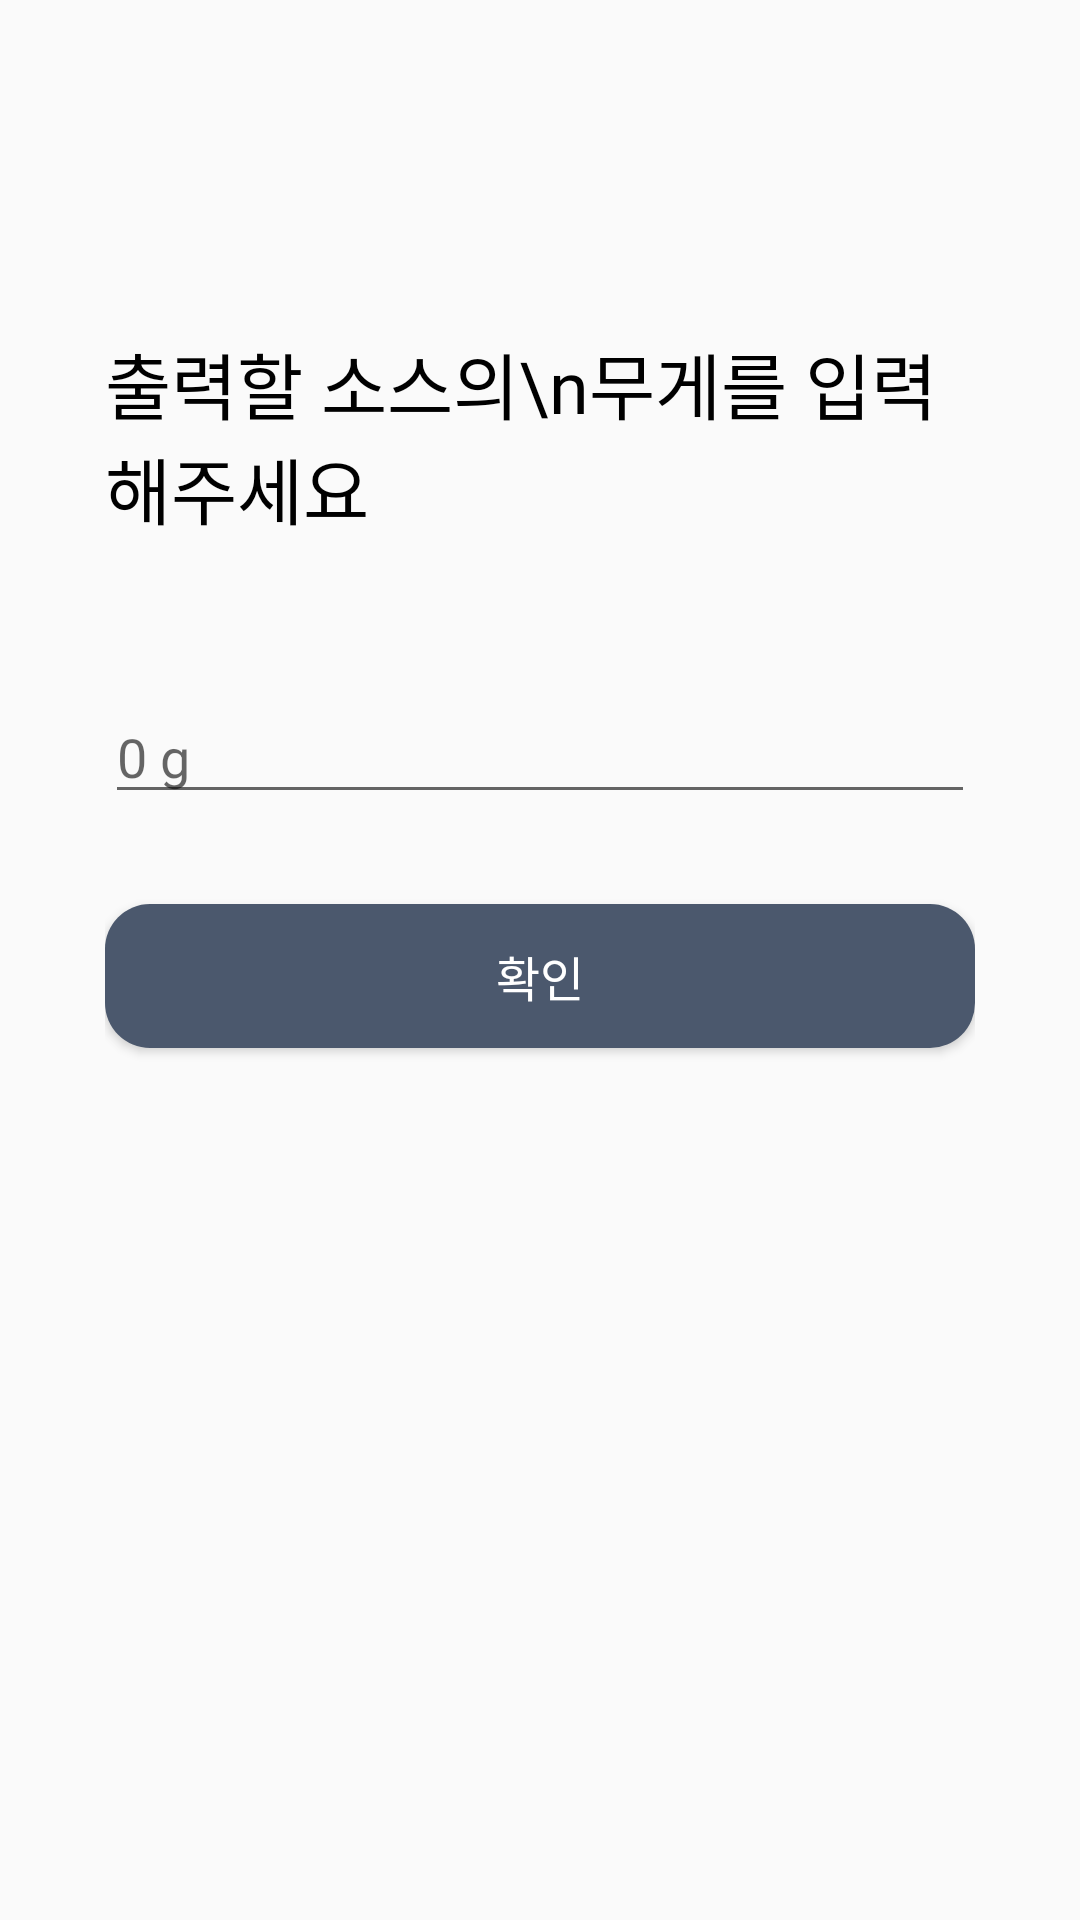

This screen was rendered from an Android layout file. Write that file and the resources it references.
<!-- AndroidManifest.xml: application theme Theme.SauceApp -->
<!-- res/layout/outputvalue_page.xml -->
<?xml version="1.0" encoding="utf-8"?>
<LinearLayout xmlns:android="http://schemas.android.com/apk/res/android"
    android:layout_gravity="center"
    android:layout_width="380dp"
    android:layout_height="700dp"
    android:padding="35dp"
    android:orientation="vertical"
    >

    <TextView
        android:layout_width="match_parent"
        android:layout_height="wrap_content"
        android:text="출력할 소스의\n무게를 입력해주세요"
        android:fontFamily="@font/bold"
        android:textSize="24dp"
        android:layout_marginTop="75dp"
        android:layout_marginBottom="50dp"
        android:textColor="@color/black"
        />

    <EditText
        android:id="@+id/edittextValue"
        android:layout_width="match_parent"
        android:layout_height="wrap_content"
        android:inputType="number"
        android:singleLine="true"
        android:hint="0 g"
        />

    <Button
        android:layout_marginTop="30dp"
        android:layout_width="match_parent"
        android:layout_height="wrap_content"
        android:text="확인"
        android:background="@drawable/btn_round_15_green"
        android:textColor="@color/white"
        android:fontFamily="@font/regular"
        android:textSize="16dp"

        android:id="@+id/btnConfirm"
        />



</LinearLayout>
<!-- resources referenced by this layout -->
<resources>
  <color name="black">#FF000000</color>
  <color name="white">#FFFFFFFF</color>
  <!-- drawable btn_round_15_green (drawable) -->
  <?xml version="1.0" encoding="utf-8"?>
  <ripple xmlns:android="http://schemas.android.com/apk/res/android"
      android:color="#9CF6F7F9">
      
      <item android:id="@android:id/background">
          <shape android:shape="rectangle">
              <solid android:color="@android:color/white" />
  
  
              
              <solid android:color="@color/darkNavy"/>
              
              <corners
                  android:bottomLeftRadius="15dp"
                  android:bottomRightRadius="15dp"
                  android:topLeftRadius="15dp"
                  android:topRightRadius="15dp"/>
  
  
  
              
              
              
  
          </shape>
      </item>
  </ripple>
  <style name="Theme.SauceApp" parent="Theme.AppCompat.Light">
          
          <item name="colorPrimary">@color/main</item>
          <item name="colorPrimaryVariant">@color/white</item>
          <item name="colorOnPrimary">@color/white</item>
          <item name="android:windowLightStatusBar" tools:targetApi="m">true</item>
          
          <item name="colorSecondary">@color/teal_200</item>
          <item name="colorSecondaryVariant">@color/teal_700</item>
          <item name="colorOnSecondary">@color/black</item>
          
          <item name="android:statusBarColor" tools:targetApi="l">?attr/colorPrimaryVariant</item>
          
          <item name="windowActionBar">false</item>
          <item name="windowNoTitle">true</item>
      </style>
  <color name="darkNavy">#4B586D</color>
  <color name="main">#C9177C34</color>
  <color name="teal_200">#FF03DAC5</color>
  <color name="teal_700">#FF018786</color>
</resources>
